Photos from the image-classification dataset "fold3" in the GitHub repository Anuvathan/Coco_Anuvathan. Its 3 classes are: caterpillar, healthy, leaf spot.

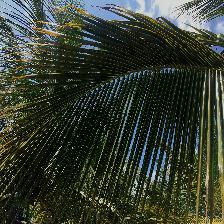
Label: healthy

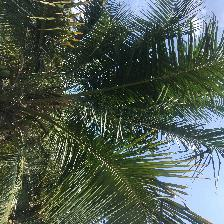
Label: healthy

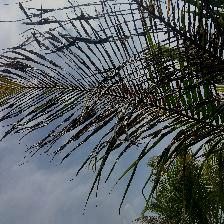
Label: caterpillar

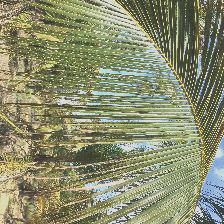
Label: leaf spot

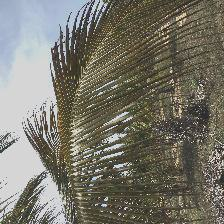
Label: leaf spot

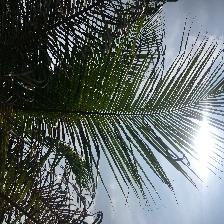
Label: caterpillar
